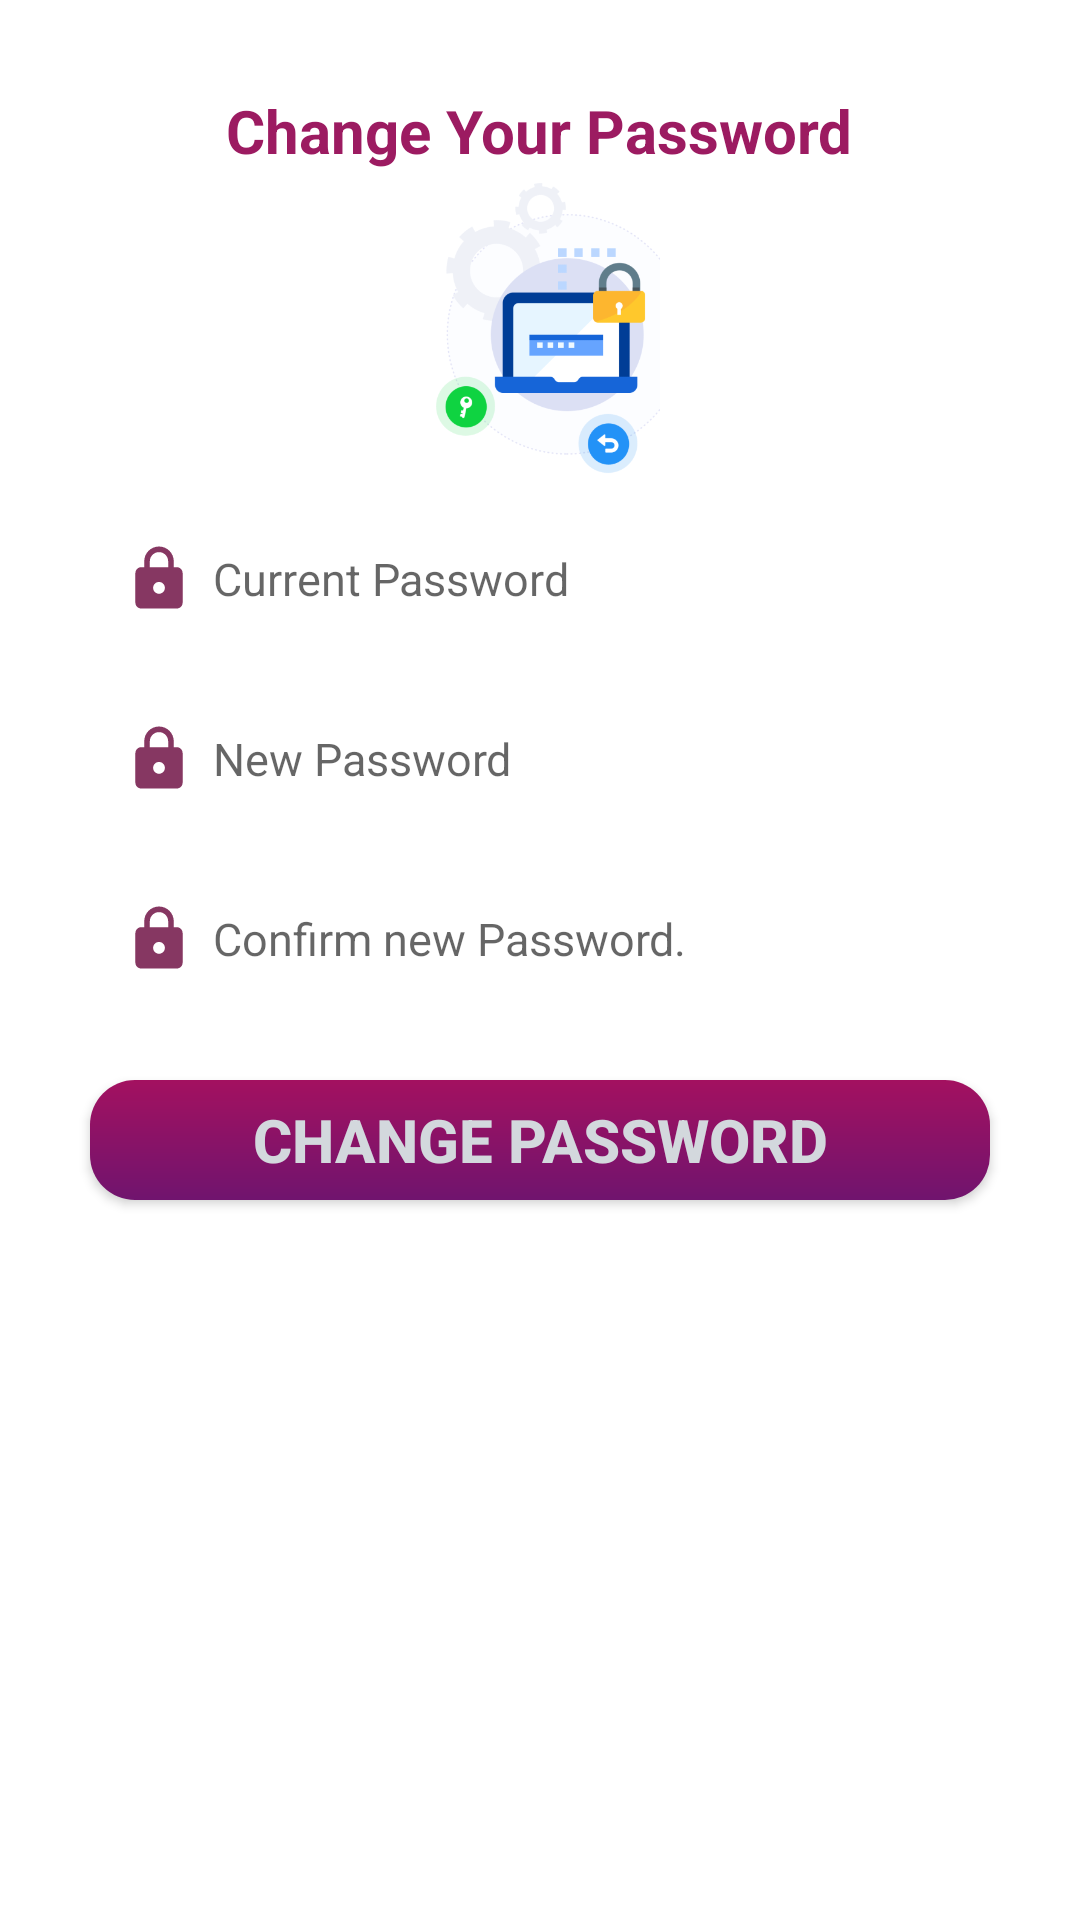

Write the Android layout XML for this screen, with the resource values it uses.
<!-- AndroidManifest.xml: application theme AppTheme -->
<!-- res/layout/activity_changepassword.xml -->
<?xml version="1.0" encoding="utf-8"?>
<LinearLayout xmlns:android="http://schemas.android.com/apk/res/android"
    xmlns:app="http://schemas.android.com/apk/res-auto"
    xmlns:tools="http://schemas.android.com/tools"
    android:layout_width="match_parent"
    android:layout_height="match_parent"
    tools:context=".changepassword">

    <RelativeLayout

        android:layout_width="match_parent"
        android:layout_height="match_parent"
        android:background="#FFFFFF">
        <TextView

            android:layout_width="wrap_content"
            android:layout_height="wrap_content"
            android:layout_centerHorizontal="true"
            android:text="Change Your Password"
            android:layout_marginTop="30dp"
            android:textColor="@color/maroon"
            android:textSize="20dp"
            android:textStyle="bold"/>

        <EditText
            android:id="@+id/current"
            android:layout_width="wrap_content"
            android:layout_height="wrap_content"
            android:layout_centerHorizontal="true"
            android:layout_marginTop="170dp"
            android:width="300dp"
            android:background="@drawable/edittextborder"
            android:drawableLeft="@drawable/ic_action_lock"
            android:drawablePadding="5dp"
            android:drawableTint="@color/tabs"
            android:hint="Current Password"
            android:inputType="textPersonName"
            android:padding="10dp"
            android:textSize="15dp" />
        <ImageView
            android:layout_centerHorizontal="true"
            android:layout_marginTop="60dp"
            android:layout_width="100dp"
            android:layout_height="100dp"
            android:src="@drawable/chngpswd"

            />

        <EditText
            android:id="@+id/newpswd"
            android:layout_width="wrap_content"
            android:layout_height="wrap_content"
            android:layout_centerHorizontal="true"
            android:layout_marginTop="230dp"
            android:width="300dp"
            android:background="@drawable/edittextborder"
            android:drawableLeft="@drawable/ic_action_lock"
            android:drawablePadding="5dp"
            android:drawableTint="@color/tabs"
            android:hint="New Password"
            android:inputType="textPersonName"
            android:padding="10dp"

            android:textSize="15dp" />

        <EditText
            android:id="@+id/confirm"
            android:layout_width="wrap_content"
            android:layout_height="wrap_content"
            android:layout_centerHorizontal="true"
            android:layout_marginTop="290dp"
            android:width="300dp"
            android:background="@drawable/edittextborder"
            android:drawableLeft="@drawable/ic_action_lock"
            android:drawablePadding="5dp"
            android:drawableTint="@color/tabs"
            android:hint="Confirm new Password."
            android:inputType="textPersonName"
            android:padding="10dp"

            android:textSize="15dp" />

        <Button
            android:id="@+id/button15"
            android:layout_width="wrap_content"
            android:layout_height="40dp"
            android:layout_centerHorizontal="true"
            android:layout_marginTop="360dp"
            android:background="@drawable/button_style"
            android:text="Change Password"
            android:textSize="20dp"
            android:textColor="@color/headings"
            android:theme="@style/Button" />


    </RelativeLayout>

</LinearLayout>
<!-- resources referenced by this layout -->
<resources>
  <color name="headings">#D3D8DD</color>
  <color name="maroon">#9C1B61</color>
  <color name="tabs">#68043A</color>
  <!-- drawable button_style (drawable) -->
  <shape xmlns:android="http://schemas.android.com/apk/res/android"
      android:shape="rectangle">
      <solid android:color="@color/tabs"/>
      <gradient  android:startColor="#A31160"
          android:angle="270"
          android:type="linear"
          android:endColor="#70146E"/>
      <corners
          android:radius="15dp"/>
  </shape>
  <!-- drawable chngpswd: png bitmap (drawable-xhdpi, 30701 bytes) -->
  <!-- drawable ic_action_lock (drawable-anydpi) -->
  <vector xmlns:android="http://schemas.android.com/apk/res/android"
      android:width="26dp"
      android:height="26dp"
      android:viewportWidth="26.4"
      android:viewportHeight="26.4"
      android:tint="#000000"
      android:alpha="0.8">
    <group android:translateX="1.2"
        android:translateY="1.2">
        <path
            android:fillColor="#000000"
            android:pathData="M18,8h-1L17,6c0,-2.76 -2.24,-5 -5,-5S7,3.24 7,6v2L6,8c-1.1,0 -2,0.9 -2,2v10c0,1.1 0.9,2 2,2h12c1.1,0 2,-0.9 2,-2L20,10c0,-1.1 -0.9,-2 -2,-2zM12,17c-1.1,0 -2,-0.9 -2,-2s0.9,-2 2,-2 2,0.9 2,2 -0.9,2 -2,2zM15.1,8L8.9,8L8.9,6c0,-1.71 1.39,-3.1 3.1,-3.1 1.71,0 3.1,1.39 3.1,3.1v2z"/>
    </group>
  </vector>
  <style name="Button" parent="android:Widget.Button">
          <item name="android:textColor">@color/headings</item>
          <item name="android:textStyle">bold</item>
          <item name="android:textSize">23sp</item>
          <item name="android:width">300dp</item>
          <item name="android:height">30dp</item>
          <item name="android:padding">5dp</item>
          <item name="android:ems">10</item>
  
      </style>
  <style name="AppTheme" parent="Theme.AppCompat.Light.DarkActionBar">
          
          <item name="colorPrimary">@color/colorPrimary</item>
          <item name="colorPrimaryDark">@color/colorPrimaryDark</item>
          <item name="colorAccent">@color/colorAccent</item>
      </style>
  <color name="colorPrimary">#68043A</color>
  <color name="colorPrimaryDark">#68043A</color>
  <color name="colorAccent">#E33693</color>
</resources>
